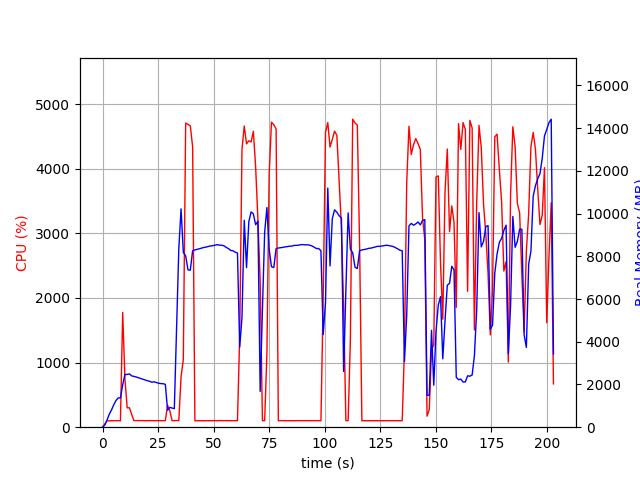

Values plotted in this chart, from the file beside it:
elapsed_time, nproc, cpu, mem_real, mem_virtual
3.933906555175781e-05, 1, 0.0, 7.695, 3185
1.007, 1, 47.6, 99.8, 773.8
2.016, 1, 99.2, 329.8, 1894
3.023, 1, 100.3, 607.8, 3180
4.032, 1, 100.1, 807.8, 3180
5.039, 1, 100.2, 1050, 3180
6.047, 1, 99.2, 1248, 5740
7.055, 1, 100.2, 1372, 5228
8.063, 1, 100.2, 1372, 5228
9.071, 1, 1775, 1987, 9712
10.08, 1, 744.8, 2470, 10175
11.09, 1, 299.5, 2470, 10175
12.1, 1, 300.7, 2494, 10215
13.11, 1, 197.1, 2404, 10215
14.12, 1, 101.9, 2379, 10215
15.13, 1, 102.0, 2352, 10215
16.14, 1, 100.9, 2316, 10215
17.16, 1, 102.0, 2279, 10215
18.17, 1, 102.0, 2242, 10215
19.18, 1, 100.0, 2210, 10215
20.19, 1, 100.9, 2176, 10215
21.2, 1, 101.0, 2147, 10215
22.21, 1, 101.9, 2106, 10311
23.22, 1, 100.0, 2125, 10311
24.23, 1, 100.9, 2092, 10311
25.24, 1, 101.9, 2058, 10311
26.25, 1, 100.9, 2042, 10311
27.26, 1, 100.0, 2035, 10311
28.27, 1, 100.9, 2007, 10311
29.28, 1, 339.5, 794, 10407
30.29, 1, 253.9, 925.6, 11971
31.3, 1, 101.8, 897.7, 11971
32.32, 1, 100.9, 868.4, 11971
33.33, 1, 102.9, 4588, 38125
34.34, 1, 101.9, 8357, 38125
35.35, 1, 781.5, 10222, 38125
36.36, 1, 1045, 8185, 38125
37.43, 1, 4706, 8018, 38125
38.47, 1, 4685, 7365, 38125
39.52, 1, 4663, 7352, 38125
40.56, 1, 4337, 8267, 38828
41.57, 1, 100.1, 8297, 38828
42.58, 1, 100.1, 8322, 38828
43.59, 1, 99.2, 8352, 38828
44.6, 1, 101.2, 8384, 38828
45.6, 1, 99.2, 8414, 38828
46.61, 1, 101.1, 8433, 38828
47.62, 1, 100.2, 8463, 38828
48.63, 1, 100.2, 8486, 38828
49.64, 1, 100.2, 8498, 38828
50.64, 1, 102.1, 8521, 38828
51.65, 1, 99.2, 8547, 38828
52.66, 1, 103.1, 8521, 38828
53.67, 1, 101.0, 8521, 38828
54.68, 1, 101.0, 8491, 38828
55.69, 1, 102.0, 8418, 38828
56.7, 1, 102.0, 8361, 38828
57.71, 1, 102.0, 8274, 38828
58.72, 1, 99.9, 8260, 38828
59.73, 1, 100.9, 8193, 38828
... 141 more rows
